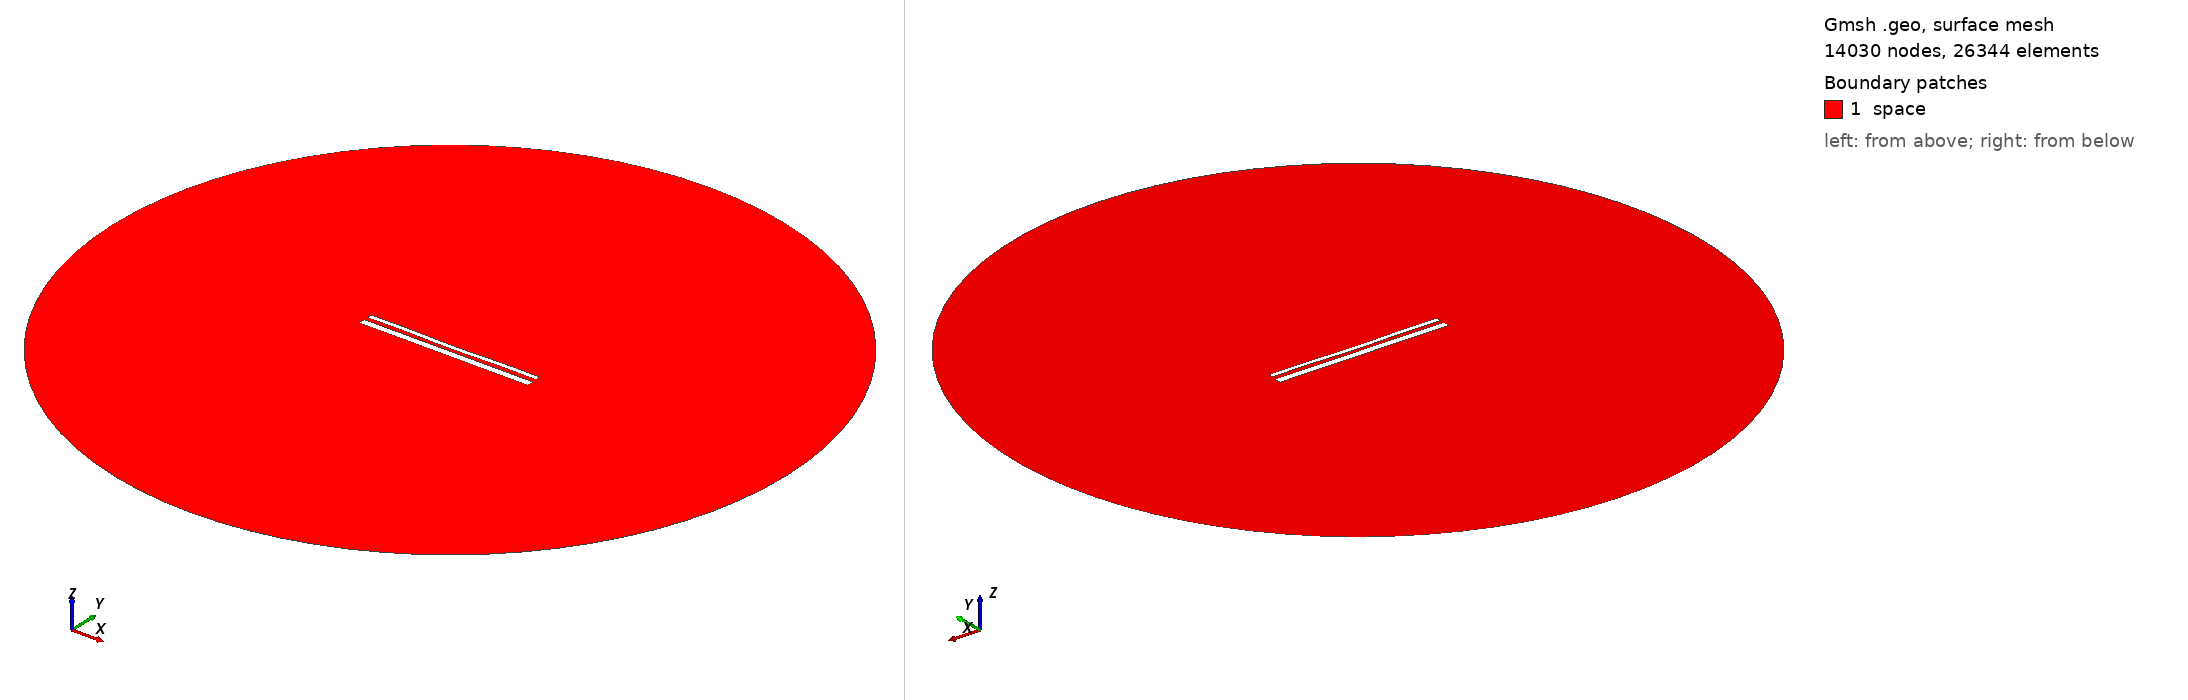

Gmsh geometry script, surface-meshed: 14030 nodes, 26344 surface elements. Boundary patches (legend numbers): 1 space. Left view from above one corner, right view from below the opposite corner. Legend entries are the model's physical surfaces. The drawing asked Gmsh for element sizes between 1% and 20% of the model's largest extent; the script's own settings can give other sizes.

=== 14140.geo (drawn) ===
//---------------------------------------
// Geometry kernel
//---------------------------------------

SetFactory("OpenCASCADE");



//---------------------------------------
// Parameters of the geometry
//---------------------------------------

// Overetch of the upper plate
overetch = 0.5;

// Distance between the plates
distance = 2.0;

// Discretization over the x axis (for the deformation)
nx = 50; 

// Length of the plate
L = 100 - overetch; 

// Number of modes
n = 4; 

// 1st mode coefficient
coeff(1) = 0.07499999999999998;
beta(1) = 0.596864 * 3.1415926535 / L;

// 2nd mode coefficient
coeff(2) = -0.15;
beta(2) = 1.49418 * 3.1415926535 / L;

// 3rd mode coefficient
coeff(3) = 0.0;
beta(3) = 2.50025 * 3.1415926535 / L;

// 4th mode coefficient
coeff(4) = 0.15;
beta(4) = 3.49999 * 3.1415926535 / L;



//---------------------------------------
// Upper plate (deformed rectangle)
//---------------------------------------

// Coordiantes of the upper plate
xmin = -50;
xmax = 50 - overetch;

// Height of the upper plate
yheight = 4 - 2 * overetch;

// Indexes of the points
UpperID[] = {};
LowerID[] = {};
LeftID[] = {};
RightID[] = {};

// Point index
p = 1;

// Horizontal edges
For i In {1:nx}
    x = xmin + (i-1)*(xmax - xmin)/(nx-1);

    y_bottom = distance / 2 + overetch;
    For j In {1:n}
        C = (Cosh(beta(j)*L) + Cos(beta(j)*L)) / (Sinh(beta(j)*L) + Sin(beta(j)*L));
        y_bottom  = y_bottom + coeff(j) * (Cosh(beta(j)*(x+50)) - Cos(beta(j)*(x+50)) - C * (Sinh(beta(j)*(x+50)) - Sin(beta(j)*(x+50))));
    EndFor

    y_top = y_bottom + yheight;

    Point(p) = {x, y_top, 0, 1.0};
    UpperID[i] = p;
    p = p + 1;

    Point(p) = {x, y_bottom, 0, 1.0};
    LowerID[i] = p;
    p = p + 1;
EndFor

// Create point lists
UpperPts[] = {}; LowerPts[] = {};
For i In {1:nx}
  UpperPts[] += {UpperID[i]};
  LowerPts[] += {LowerID[i]};
EndFor

// Build splines
Spline(1) = {UpperPts[]};
Spline(2) = {LowerPts[]};
Line(3) = {LowerPts[nx-1], UpperPts[nx-1]};
Line(4) = {LowerPts[0], UpperPts[0]};

// Build the plane surface
Curve Loop(1) = {2, 3, -1, -4};
Plane Surface(1) = {1};



//---------------------------------------
// Lower plate (rectangle)
//---------------------------------------

// Vertices
Point(1001) = {-50, -1, 0, 1.0};
Point(1002) = { 50, -1, 0, 1.0};
Point(1003) = { 50,  -5, 0, 1.0};
Point(1004) = {-50,  -5, 0, 1.0};

// Edges
Line(5) = {1001, 1002};
Line(6) = {1002, 1003};
Line(7) = {1003, 1004};
Line(8) = {1004, 1001};

// Plane surface
Line Loop(2) = {5, 6, 7, 8};
Plane Surface(2) = {2}; 



//---------------------------------------
// Outer (fictious) boundary
//---------------------------------------

// Points
Point(1005) = {0, 0, 0};       // Center
Point(1006) = {200, 0, 0};     // Start point
Point(1007) = {0, 200, 0};     // 90 degrees
Point(1008) = {-200, 0, 0};    // 180 degrees
Point(1009) = {0, -200, 0};    // 270 degrees

// Circle arcs (each needs start, center, end)
Circle(9) = {1006, 1005, 1007};
Circle(10) = {1007, 1005, 1008};
Circle(11) = {1008, 1005, 1009};
Circle(12) = {1009, 1005, 1006};

// Plane surface for the entire domain
Curve Loop(3) = {9, 10, 11, 12};
Surface(3) = {3};

// Subtract the plates from the whole domain to obtain the actual domain where we want to solve the equations
BooleanDifference{ Surface{3}; Delete; }{ Surface{1}; Surface{2}; Delete; }




//---------------------------------------
// Transfinite Lines/Curves
//---------------------------------------

// Set the number of points on the boundaries
r = 7;

// Plates
Transfinite Curve {1, 2} = 50*r Using Progression 1;
Transfinite Curve {3, 4} = 2*r Using Progression 1;
Transfinite Line {5, 7} = 50*r Using Progression 1;
Transfinite Line {6, 8} = 2*r Using Progression 1;

// Outer boundary
Transfinite Line {9, 10, 11, 12} = 20 Using Progression 1;



//---------------------------------------
// Physical groups
//---------------------------------------                

// Physical curves (boundaries)
Physical Line("force_segment", 10) = {2};
Physical Line("upper_plate", 11) = {1, 3, 4};
Physical Line("lower_plate", 12) = {5, 6, 7, 8};
Physical Line("boundary", 20) = {9, 10, 11, 12};

// Physical Surfaces
Physical Surface("space", 30) = {3};



//---------------------------------------
// 6. Generate the Mesh
//---------------------------------------

// 2D mesh generation
Mesh 2;
